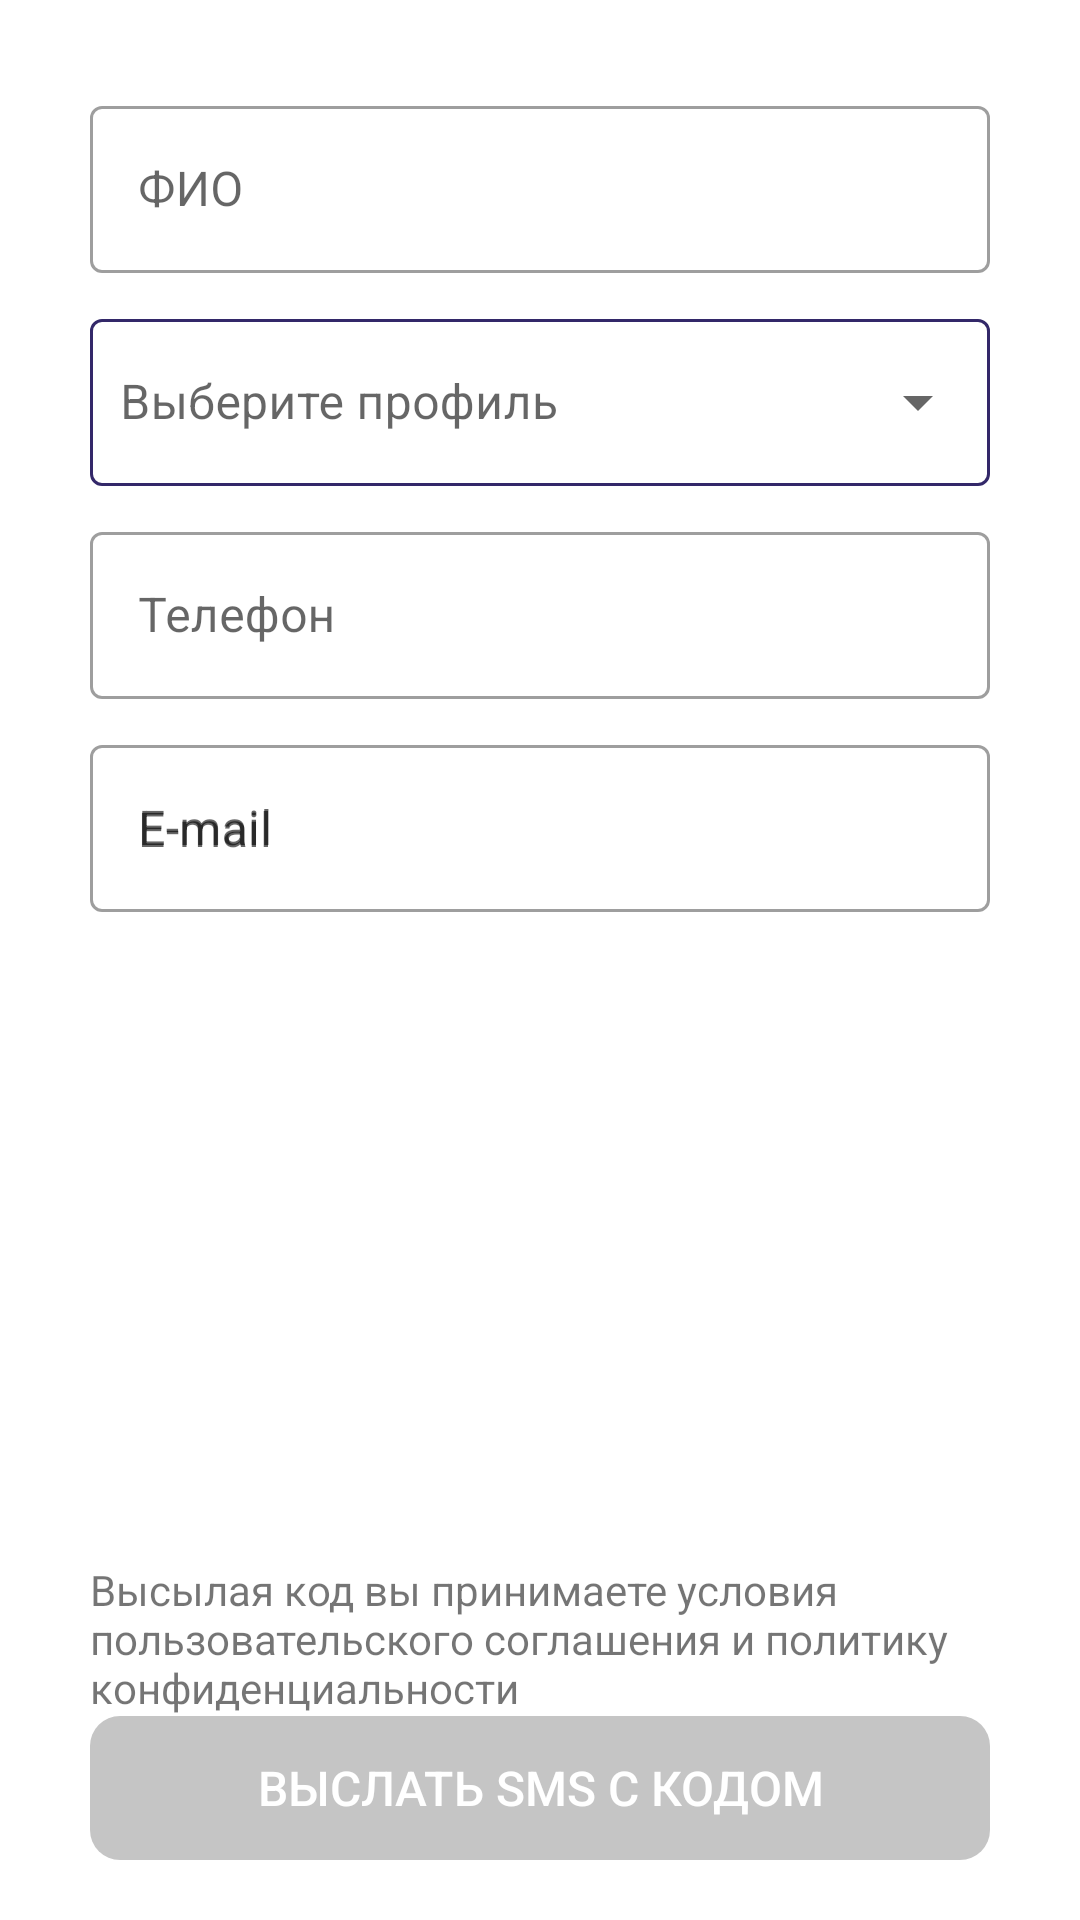

Write the Android layout XML for this screen, with the resource values it uses.
<!-- AndroidManifest.xml: activity theme Theme.JustCargo.NoActionBar -->
<!-- res/layout/fragment_registration.xml -->
<?xml version="1.0" encoding="utf-8"?>
<androidx.constraintlayout.widget.ConstraintLayout
    xmlns:android="http://schemas.android.com/apk/res/android"
    xmlns:app="http://schemas.android.com/apk/res-auto"
    xmlns:tools="http://schemas.android.com/tools"
    android:layout_width="match_parent"
    android:layout_height="match_parent"
    tools:context=".ui.activity.RegistrationActivity">




    <com.google.android.material.textfield.TextInputLayout
        android:id="@+id/textfield_fio"
        style="@style/MyOutlinedBoxStyle"
        android:layout_width="match_parent"
        android:layout_height="wrap_content"
        android:layout_marginTop="@dimen/l_margin"
        android:hint="@string/fio"
        app:layout_constraintTop_toTopOf="parent"
        >

        <com.google.android.material.textfield.TextInputEditText
            android:id="@+id/text_input_fio"
            android:layout_width="match_parent"
            android:layout_height="wrap_content"
            android:inputType="text"
            />
    </com.google.android.material.textfield.TextInputLayout>


    <com.google.android.material.textfield.TextInputLayout
        android:id="@+id/textfield_activity_profile"
        style="@style/MyExposedDropdownMenuStyle"
        android:layout_width="match_parent"
        android:layout_height="wrap_content"
        android:hint="@string/select_profile"
        android:layout_marginTop="@dimen/s_margin"
        app:layout_constraintTop_toBottomOf="@id/textfield_fio"
        app:endIconMode="dropdown_menu"
       >

        <AutoCompleteTextView
            android:id="@+id/productCategoryDropdown"
            android:layout_width="match_parent"
            android:layout_height="wrap_content"
            android:inputType="none"
            android:paddingStart="10dp"
            android:paddingLeft="10dp"
            android:paddingEnd="10dp"
            android:paddingRight="10dp"
            android:textCursorDrawable="@null"
            />

    </com.google.android.material.textfield.TextInputLayout>

    <com.google.android.material.textfield.TextInputLayout
        android:id="@+id/textfield_phone"
        style="@style/MyOutlinedBoxStyle"
        android:layout_width="match_parent"
        android:layout_height="wrap_content"
        android:layout_marginTop="@dimen/s_margin"
        app:layout_constraintTop_toBottomOf="@id/textfield_activity_profile"
        android:hint="@string/phone"
        >

        <com.google.android.material.textfield.TextInputEditText
            android:id="@+id/text_input_phone"
            android:layout_width="match_parent"
            android:layout_height="wrap_content"
            android:inputType="phone"
            />
    </com.google.android.material.textfield.TextInputLayout>

    <com.google.android.material.textfield.TextInputLayout
        android:id="@+id/textfield_email"
        style="@style/MyOutlinedBoxStyle"
        android:layout_width="match_parent"
        android:layout_height="wrap_content"
        android:layout_marginTop="@dimen/s_margin"
        app:layout_constraintTop_toBottomOf="@id/textfield_phone"
        android:hint="@string/e_mail"
        >

        <com.google.android.material.textfield.TextInputEditText
            android:id="@+id/text_input_email"
            android:layout_width="match_parent"
            android:layout_height="wrap_content"
            android:inputType="textEmailAddress"
            android:hint="@string/e_mail"/>
    </com.google.android.material.textfield.TextInputLayout>

    <com.google.android.material.textfield.TextInputLayout
        android:id="@+id/textfield_driver_doc"
        style="@style/MyOutlinedBoxStyle"
        android:layout_width="match_parent"
        android:layout_height="wrap_content"
        android:visibility="invisible"
        android:layout_marginTop="@dimen/s_margin"
        app:layout_constraintTop_toBottomOf="@id/textfield_email"
        android:hint="@string/drivers_license"
        tools:visibility="visible"
        >

        <com.google.android.material.textfield.TextInputEditText
            android:id="@+id/text_input_driver_doc"
            android:layout_width="match_parent"
            android:layout_height="wrap_content"
            android:inputType="number"
            />
    </com.google.android.material.textfield.TextInputLayout>


    <TextView
        android:layout_width="match_parent"
        android:layout_height="wrap_content"
        android:layout_marginStart="@dimen/l_margin"
        android:layout_marginEnd="@dimen/l_margin"
        android:layout_marginTop="@dimen/l_margin"
        android:text="@string/privacy_policy"
        app:layout_constraintBottom_toTopOf="@id/btn_send_sms"/>

    <androidx.appcompat.widget.AppCompatButton
        android:id="@+id/btn_send_sms"
        style="@style/MyStyleButton"
        android:layout_width="match_parent"
        android:layout_height="wrap_content"
        android:text="@string/send_sms_with_code"
        android:enabled="false"
        app:layout_constraintBottom_toBottomOf="parent"
        tools:layout_editor_absoluteX="10dp"
       />

</androidx.constraintlayout.widget.ConstraintLayout>
<!-- resources referenced by this layout -->
<resources>
  <dimen name="l_margin">30dp</dimen>
  <dimen name="s_margin">10dp</dimen>
  <string name="drivers_license">Водительское удостоверение №</string>
  <string name="e_mail">E-mail</string>
  <string name="fio">ФИО</string>
  <string name="phone">Телефон</string>
  <string name="privacy_policy">Высылая код вы принимаете условия пользовательского соглашения и политику конфиденциальности</string>
  <string name="select_profile">Выберите профиль</string>
  <string name="send_sms_with_code">Выслать SMS с кодом</string>
  <style name="MyExposedDropdownMenuStyle" parent="Widget.MaterialComponents.TextInputLayout.OutlinedBox.ExposedDropdownMenu">
          <item name="boxStrokeColor">@color/edit_text_box_border</item>
          <item name="android:layout_marginStart">@dimen/l_margin</item>
          <item name="android:layout_marginEnd">@dimen/l_margin</item>
      </style>
  <style name="MyOutlinedBoxStyle" parent="Widget.MaterialComponents.TextInputLayout.OutlinedBox">
          <item name="boxStrokeErrorColor">@color/design_default_color_error</item>
          <item name="android:layout_marginStart">@dimen/l_margin</item>
          <item name="android:layout_marginEnd">@dimen/l_margin</item>
      </style>
  <style name="MyStyleButton" parent="Widget.AppCompat.Button">
          <item name="android:background">@drawable/my_button</item>
          <item name="android:textColor">@color/white</item>
          <item name="android:textSize">@dimen/text_button</item>
          <item name="cornerRadius">@dimen/m_margin</item>
          <item name="android:paddingStart">@dimen/xs_padding</item>
          <item name="android:paddingEnd">@dimen/xs_padding</item>
          <item name="android:layout_marginStart">@dimen/l_margin</item>
          <item name="android:layout_marginEnd">@dimen/l_margin</item>
          <item name="android:layout_marginBottom">@dimen/m_margin</item>
      </style>
  <style name="Theme.JustCargo.NoActionBar">
          <item name="windowActionBar">false</item>
          <item name="windowNoTitle">true</item>
      </style>
  <!-- drawable my_button (drawable) -->
  <?xml version="1.0" encoding="utf-8"?>
  <selector xmlns:android="http://schemas.android.com/apk/res/android">
      <item android:drawable="@drawable/background_button_enable" android:state_enabled="true" />
      <item android:drawable="@drawable/background_button_disable" android:state_enabled="false" />
      
      <item android:drawable="@drawable/background_button_enable" />
  </selector>
  <color name="white">#FFFFFFFF</color>
  <dimen name="text_button">16sp</dimen>
  <dimen name="m_margin">20dp</dimen>
  <dimen name="xs_padding">5dp</dimen>
  <!-- drawable background_button_enable (drawable) -->
  <shape xmlns:android="http://schemas.android.com/apk/res/android"
      android:shape="rectangle">
  <solid android:color="@color/primary_second_color"/>
      <corners
          android:bottomLeftRadius="10dp"
          android:bottomRightRadius="10dp"
          android:topLeftRadius="10dp"
          android:topRightRadius="10dp" />
  
  </shape>
  <!-- drawable background_button_disable (drawable) -->
  <shape xmlns:android="http://schemas.android.com/apk/res/android"
      android:shape="rectangle">
  <solid android:color="@color/secondary_color"/>
      <corners
          android:bottomLeftRadius="10dp"
          android:bottomRightRadius="10dp"
          android:topLeftRadius="10dp"
          android:topRightRadius="10dp" />
  
  </shape>
  <color name="primary_second_color">#FFA132</color>
  <color name="secondary_color">#C5C5C5</color>
</resources>
